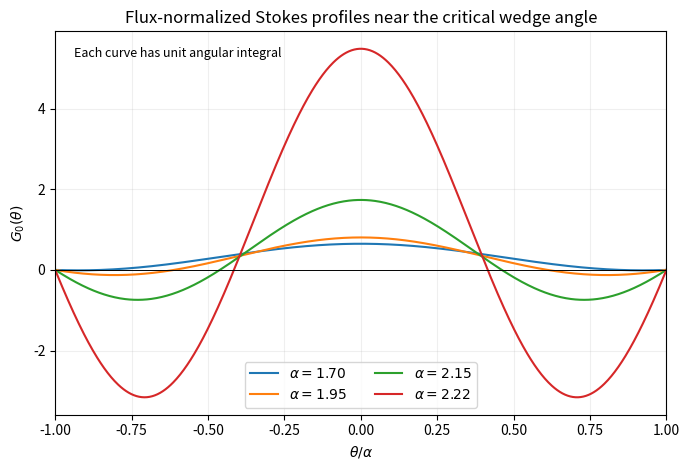

The script that saved this image:
# Python 3.14.4; numpy 2.3.5; matplotlib 3.10.7. Output in current working directory.
import numpy as np
import matplotlib
matplotlib.use('Agg')
import matplotlib.pyplot as plt
from pathlib import Path
plt.rcParams.update({'figure.facecolor':'white','axes.facecolor':'white','font.size':10})
fig,ax=plt.subplots(figsize=(7,4.8))
for a in [1.7,1.95,2.15,2.22]:
    th=np.linspace(-a,a,700);G=(np.cos(2*th)-np.cos(2*a))/(np.sin(2*a)-2*a*np.cos(2*a))
    ax.plot(th/a,G,label=rf'$\alpha={a:.2f}$')
ax.axhline(0,color='k',lw=.7);ax.set(xlabel=r'$\theta/\alpha$',ylabel=r'$G_0(\theta)$',title='Flux-normalized Stokes profiles near the critical wedge angle',xlim=(-1,1))
ax.text(.03,.96,'Each curve has unit angular integral',transform=ax.transAxes,va='top',fontsize=9)
ax.legend(loc='lower center',ncol=2);ax.grid(alpha=.2);fig.tight_layout();fig.savefig(Path('2008-wedge-flow.png'),dpi=150,facecolor='white');plt.close(fig)
